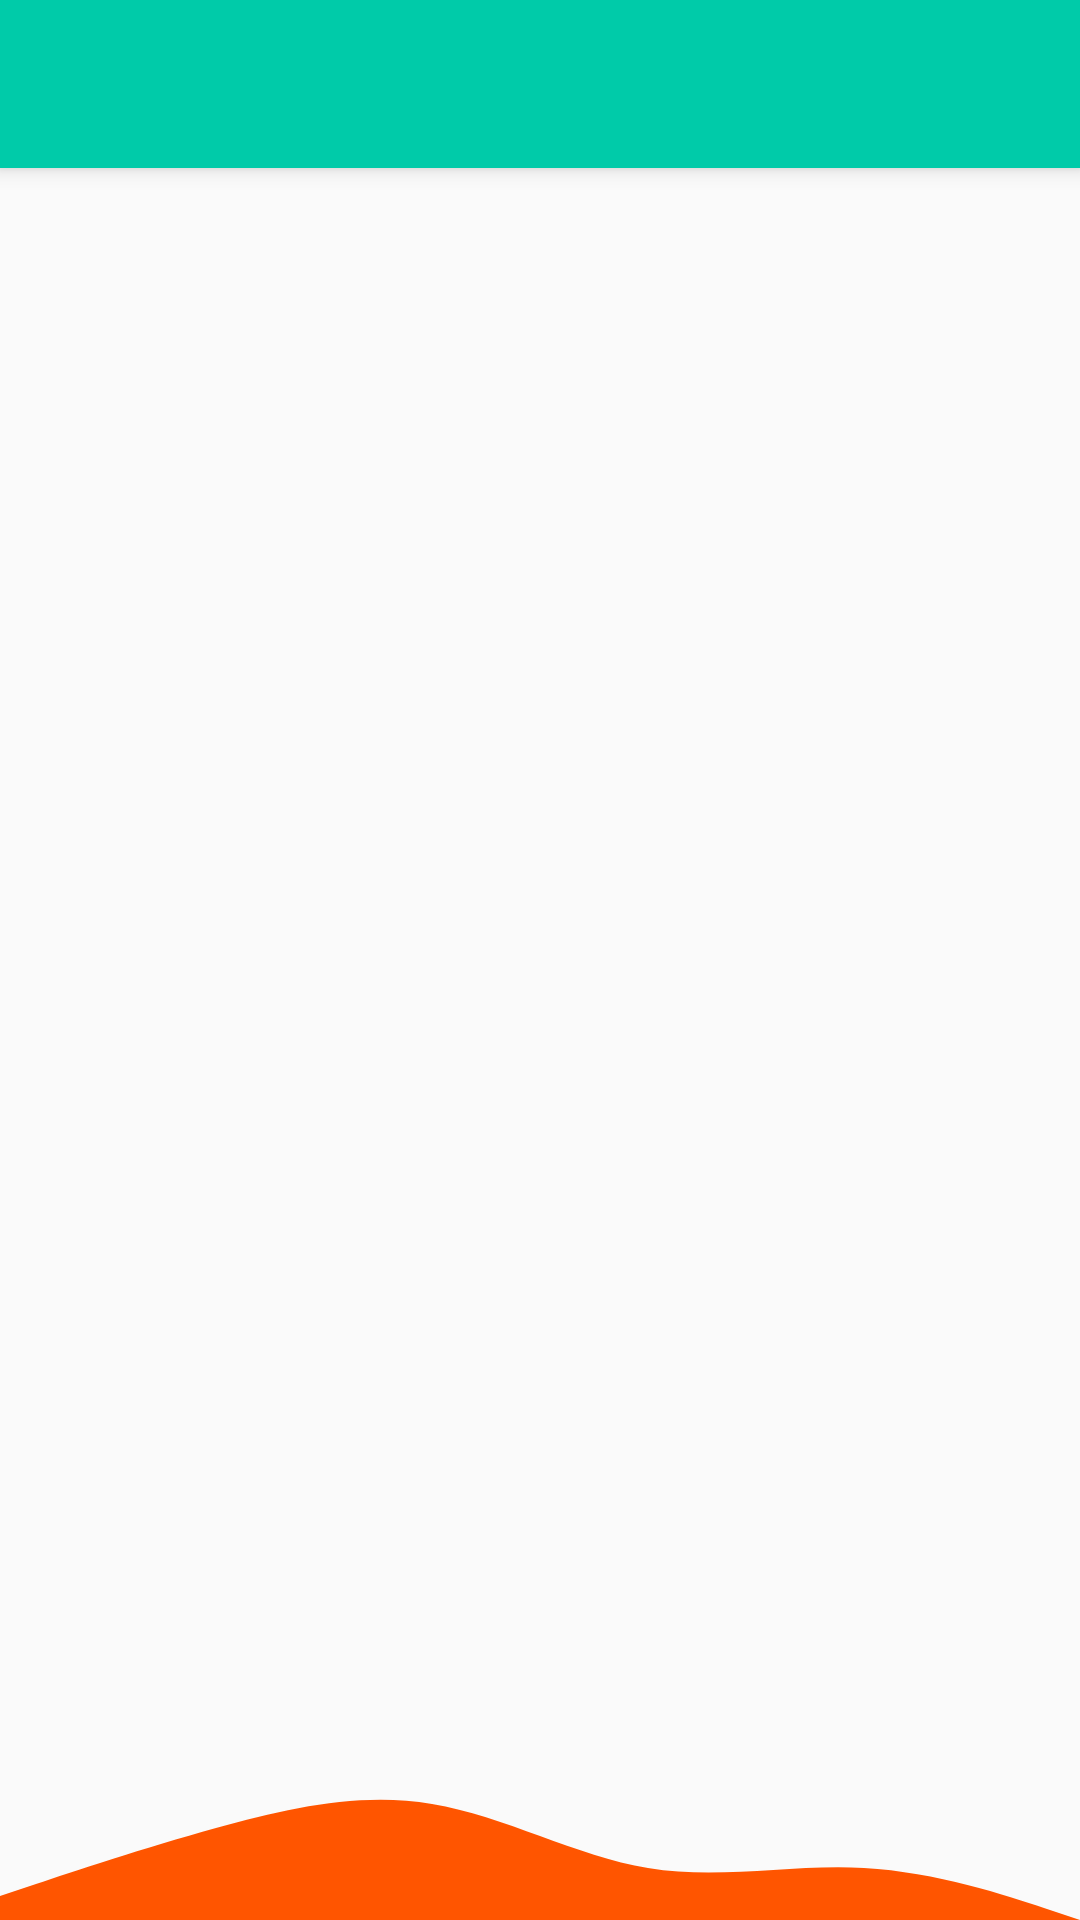

This screen was rendered from an Android layout file. Write that file and the resources it references.
<!-- AndroidManifest.xml: application theme Theme.JmsApp -->
<!-- res/layout/app_bar_admin_form.xml -->
<?xml version="1.0" encoding="utf-8"?>
<androidx.coordinatorlayout.widget.CoordinatorLayout xmlns:android="http://schemas.android.com/apk/res/android"
    xmlns:app="http://schemas.android.com/apk/res-auto"
    xmlns:tools="http://schemas.android.com/tools"
    android:layout_width="match_parent"
    android:layout_height="match_parent"
    tools:context=".AdminFormActivity">

    <com.google.android.material.appbar.AppBarLayout
        android:layout_width="match_parent"
        android:layout_height="wrap_content"
        android:theme="@style/Theme.JmsApp.AppBarOverlay">

        <androidx.appcompat.widget.Toolbar
            android:id="@+id/toolbar"
            android:layout_width="match_parent"
            android:layout_height="?attr/actionBarSize"
            android:background="#00cba9"
            app:popupTheme="@style/Theme.JmsApp.PopupOverlay" />

    </com.google.android.material.appbar.AppBarLayout>

    <include layout="@layout/content_admin_form" />

</androidx.coordinatorlayout.widget.CoordinatorLayout>
<!-- res/layout/content_admin_form.xml (included above) -->
<?xml version="1.0" encoding="utf-8"?>
<RelativeLayout xmlns:android="http://schemas.android.com/apk/res/android"
    xmlns:app="http://schemas.android.com/apk/res-auto"
    xmlns:tools="http://schemas.android.com/tools"
    android:layout_width="match_parent"
    android:layout_height="match_parent"
    app:layout_behavior="@string/appbar_scrolling_view_behavior"
    tools:showIn="@layout/app_bar_admin_form">

    <FrameLayout
        android:id="@+id/frame"
        android:layout_width="match_parent"
        android:layout_height="match_parent"
        app:defaultNavHost="true" />

    <RelativeLayout
        android:layout_width="match_parent"
        android:layout_height="wrap_content"
        android:layout_alignParentBottom="true">

        <ImageView
            android:layout_width="match_parent"
            android:layout_height="wrap_content"
            android:layout_alignParentBottom="true"
            android:scaleType="fitEnd"
            android:src="@drawable/ic_admin_wave_down" />
    </RelativeLayout>
</RelativeLayout>
<!-- resources referenced by this layout -->
<resources>
  <!-- drawable ic_admin_wave_down (drawable) -->
  <vector xmlns:android="http://schemas.android.com/apk/res/android"
      android:width="1440dp"
      android:height="320dp"
      android:viewportWidth="1440"
      android:viewportHeight="320">
    <path
        android:pathData="M0,288L48,272C96,256 192,224 288,197.3C384,171 480,149 576,165.3C672,181 768,235 864,250.7C960,267 1056,245 1152,250.7C1248,256 1344,288 1392,304L1440,320L1440,320L1392,320C1344,320 1248,320 1152,320C1056,320 960,320 864,320C768,320 672,320 576,320C480,320 384,320 288,320C192,320 96,320 48,320L0,320Z"
        android:fillColor="#ff5500"/>
  </vector>
  <style name="Theme.JmsApp.AppBarOverlay" parent="ThemeOverlay.AppCompat.Dark.ActionBar" />
  <style name="Theme.JmsApp.PopupOverlay" parent="ThemeOverlay.AppCompat.Light" />
  <style name="Theme.JmsApp" parent="Theme.AppCompat.Light.DarkActionBar">
          
          <item name="colorPrimary">@color/purple_500</item>
          <item name="colorPrimaryDark">@color/purple_700</item>
          <item name="colorAccent">@color/teal_200</item>
          
      </style>
  <color name="purple_500">#FF6200EE</color>
  <color name="purple_700">#FF3700B3</color>
  <color name="teal_200">#FF03DAC5</color>
</resources>
